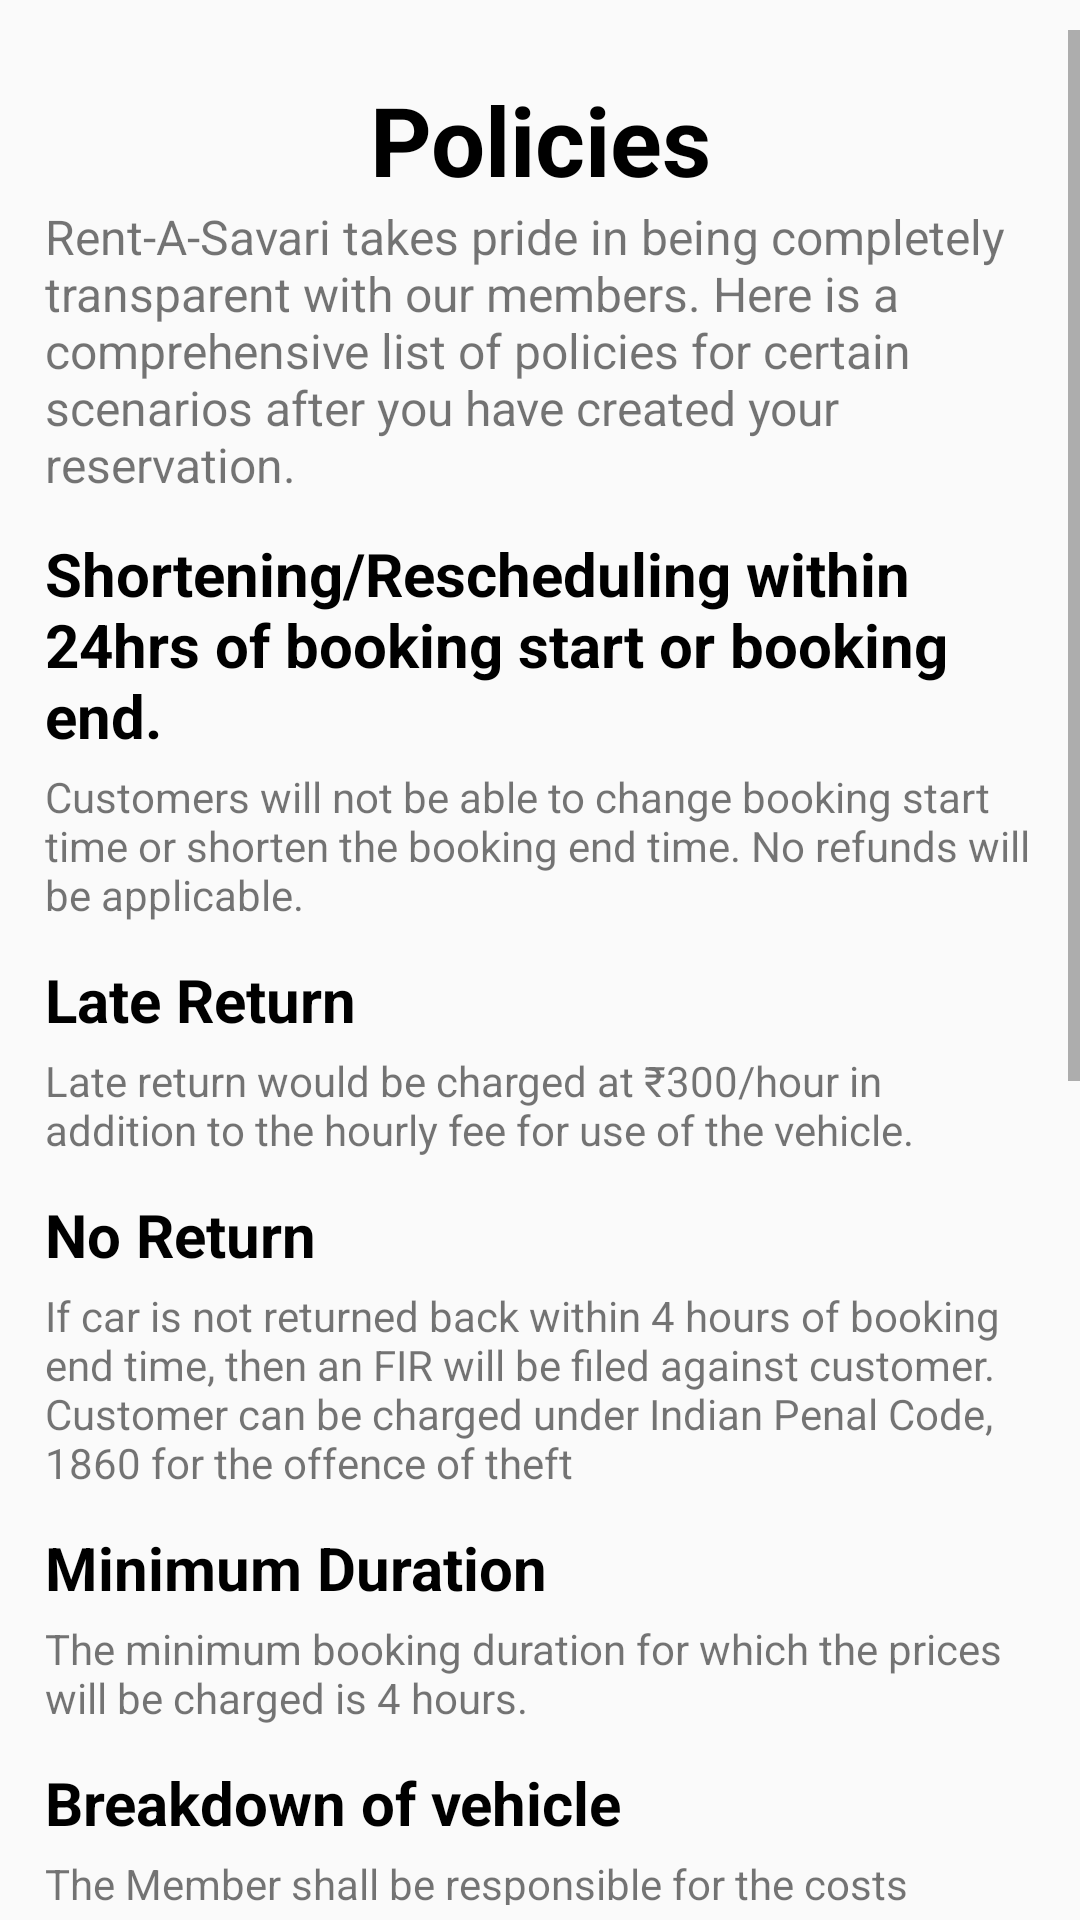

This screen was rendered from an Android layout file. Write that file and the resources it references.
<!-- AndroidManifest.xml: application theme Theme.RentASavari -->
<!-- res/layout/activity_privacy_policies.xml -->
<?xml version="1.0" encoding="utf-8"?>
<androidx.constraintlayout.widget.ConstraintLayout xmlns:android="http://schemas.android.com/apk/res/android"
    xmlns:app="http://schemas.android.com/apk/res-auto"
    xmlns:tools="http://schemas.android.com/tools"
    android:layout_width="match_parent"
    android:layout_height="match_parent"
    tools:context=".PrivacyPolicies">

    <ScrollView
        android:id="@+id/scrollView2"
        android:layout_width="match_parent"
        android:layout_height="match_parent"
        android:paddingTop="10dp"
        android:paddingBottom="5dp"
        app:layout_constraintBottom_toBottomOf="parent"
        app:layout_constraintEnd_toEndOf="parent"
        app:layout_constraintHorizontal_bias="0.5"
        app:layout_constraintStart_toStartOf="parent">


        <LinearLayout
            android:layout_width="match_parent"
            android:layout_height="wrap_content"
            android:orientation="vertical"
            android:padding="15dp"
            app:layout_constraintEnd_toEndOf="parent"
            app:layout_constraintHorizontal_bias="0.5"
            app:layout_constraintStart_toStartOf="parent"
            app:layout_constraintTop_toTopOf="parent">

            <TextView
                android:layout_width="match_parent"
                android:layout_height="wrap_content"
                android:gravity="center_horizontal"
                android:text="Policies"
                android:textColor="@color/black"
                android:textSize="32dp"
                android:textStyle="bold" />
            <TextView
                android:layout_width="match_parent"
                android:layout_height="wrap_content"
                android:text="Rent-A-Savari takes pride in being completely transparent with our members. Here is a comprehensive list of policies for certain scenarios after you have created your reservation."
                android:textSize="16dp"/>
            <TextView
                android:layout_width="match_parent"
                android:layout_height="wrap_content"
                android:text="Shortening/Rescheduling within 24hrs of booking start or booking end."
                android:textSize="20dp"
                android:layout_marginTop="12dp"
                android:textStyle="bold"
                android:textColor="@color/black"/>
            <TextView
                android:layout_width="match_parent"
                android:layout_height="wrap_content"
                android:layout_marginTop="4dp"
                android:text="Customers will not be able to change booking start time or shorten the booking end time. No refunds will be applicable." />
            <TextView
                android:layout_width="match_parent"
                android:layout_height="wrap_content"
                android:text="Late Return"
                android:textSize="20dp"
                android:layout_marginTop="12dp"
                android:textStyle="bold"
                android:textColor="@color/black"/>
            <TextView
                android:layout_width="match_parent"
                android:layout_height="wrap_content"
                android:layout_marginTop="4dp"
                android:text="Late return would be charged at ₹300/hour in addition to the hourly fee for use of the vehicle. " />
            <TextView
                android:layout_width="match_parent"
                android:layout_height="wrap_content"
                android:text="No Return"
                android:textSize="20dp"
                android:layout_marginTop="12dp"
                android:textStyle="bold"
                android:textColor="@color/black"/>
            <TextView
                android:layout_width="match_parent"
                android:layout_height="wrap_content"
                android:layout_marginTop="4dp"
                android:text="If car is not returned back within 4 hours of booking end time, then an FIR will be filed against customer.
            Customer can be charged under Indian Penal Code, 1860 for the offence of theft" />
            <TextView
                android:layout_width="match_parent"
                android:layout_height="wrap_content"
                android:text="Minimum Duration"
                android:textSize="20dp"
                android:layout_marginTop="12dp"
                android:textStyle="bold"
                android:textColor="@color/black"/>
            <TextView
                android:layout_width="match_parent"
                android:layout_height="wrap_content"
                android:layout_marginTop="4dp"
                android:text="The minimum booking duration for which the prices will be charged is 4 hours. " />
            <TextView
                android:layout_width="match_parent"
                android:layout_height="wrap_content"
                android:text="Breakdown of vehicle"
                android:textSize="20dp"
                android:layout_marginTop="12dp"
                android:textStyle="bold"
                android:textColor="@color/black"/>
            <TextView
                android:layout_width="match_parent"
                android:layout_height="wrap_content"
                android:layout_marginTop="4dp"
                android:text="The Member shall be responsible for the costs related to the repair, recovery, and loss of use of any Rent-A-Savari vehicle" />
            <TextView
                android:layout_width="match_parent"
                android:layout_height="wrap_content"
                android:text="Traffic and Parking violations"
                android:textSize="20dp"
                android:layout_marginTop="12dp"
                android:textStyle="bold"
                android:textColor="@color/black"/>
            <TextView
                android:layout_width="match_parent"
                android:layout_height="wrap_content"
                android:layout_marginTop="4dp"
                android:text="Full payment of fines + ₹500 per 30 days late in payment " />
            <TextView
                android:layout_width="match_parent"
                android:layout_height="wrap_content"
                android:text="No Show"
                android:textSize="20dp"
                android:layout_marginTop="12dp"
                android:textStyle="bold"
                android:textColor="@color/black"/>
            <TextView
                android:layout_width="match_parent"
                android:layout_height="wrap_content"
                android:layout_marginTop="4dp"
                android:text="Bookings would stand cancelled if after 4 hours of booking start time the customer still doesn’t show up. No refunds would be applicable " />
            <TextView
                android:layout_width="match_parent"
                android:layout_height="wrap_content"
                android:text="Towing and Impounding"
                android:textSize="20dp"
                android:layout_marginTop="12dp"
                android:textStyle="bold"
                android:textColor="@color/black"/>
            <TextView
                android:layout_width="match_parent"
                android:layout_height="wrap_content"
                android:layout_marginTop="4dp"
                android:text="No cost if caused by vehicle failure\nFull cost if caused by user negligence "/>
            <TextView
                android:layout_width="match_parent"
                android:layout_height="wrap_content"
                android:text="Cleaning required"
                android:textSize="20dp"
                android:layout_marginTop="12dp"
                android:textStyle="bold"
                android:textColor="@color/black"/>
            <TextView
                android:layout_width="match_parent"
                android:layout_height="wrap_content"
                android:layout_marginTop="4dp"
                android:text="Washing of removables (for footmats etc) would be charged at ₹500. Interior Washing / Drycleaning (for seat covers, door panels) would be charged at ₹1,500. "/>
            <TextView
                android:layout_width="match_parent"
                android:layout_height="wrap_content"
                android:text="Bad Reviews"
                android:textSize="20dp"
                android:layout_marginTop="12dp"
                android:textStyle="bold"
                android:textColor="@color/black"/>
            <TextView
                android:layout_width="match_parent"
                android:layout_height="wrap_content"
                android:layout_marginTop="4dp"
                android:text="If multiple bad reviews are submitted by station manager, cusotmer`s licence can be blacklisted from Rent-A-Savari"/>

        </LinearLayout>
    </ScrollView>
</androidx.constraintlayout.widget.ConstraintLayout>
<!-- resources referenced by this layout -->
<resources>
  <color name="black">#FF000000</color>
  <style name="Theme.RentASavari" parent="Theme.AppCompat.Light.NoActionBar">
          
          <item name="colorPrimary">@color/purple_500</item>
          <item name="colorPrimaryVariant">@color/purple_700</item>
          <item name="colorOnPrimary">@color/white</item>
          
          <item name="colorSecondary">@color/teal_200</item>
          <item name="colorSecondaryVariant">@color/teal_700</item>
          <item name="colorOnSecondary">@color/black</item>
          
          <item name="android:statusBarColor" tools:targetApi="l">?attr/colorPrimaryVariant</item>
          
      </style>
  <color name="purple_500">#FF6200EE</color>
  <color name="purple_700">#FF3700B3</color>
  <color name="white">#FFFFFFFF</color>
  <color name="teal_200">#FF03DAC5</color>
  <color name="teal_700">#FF018786</color>
</resources>
